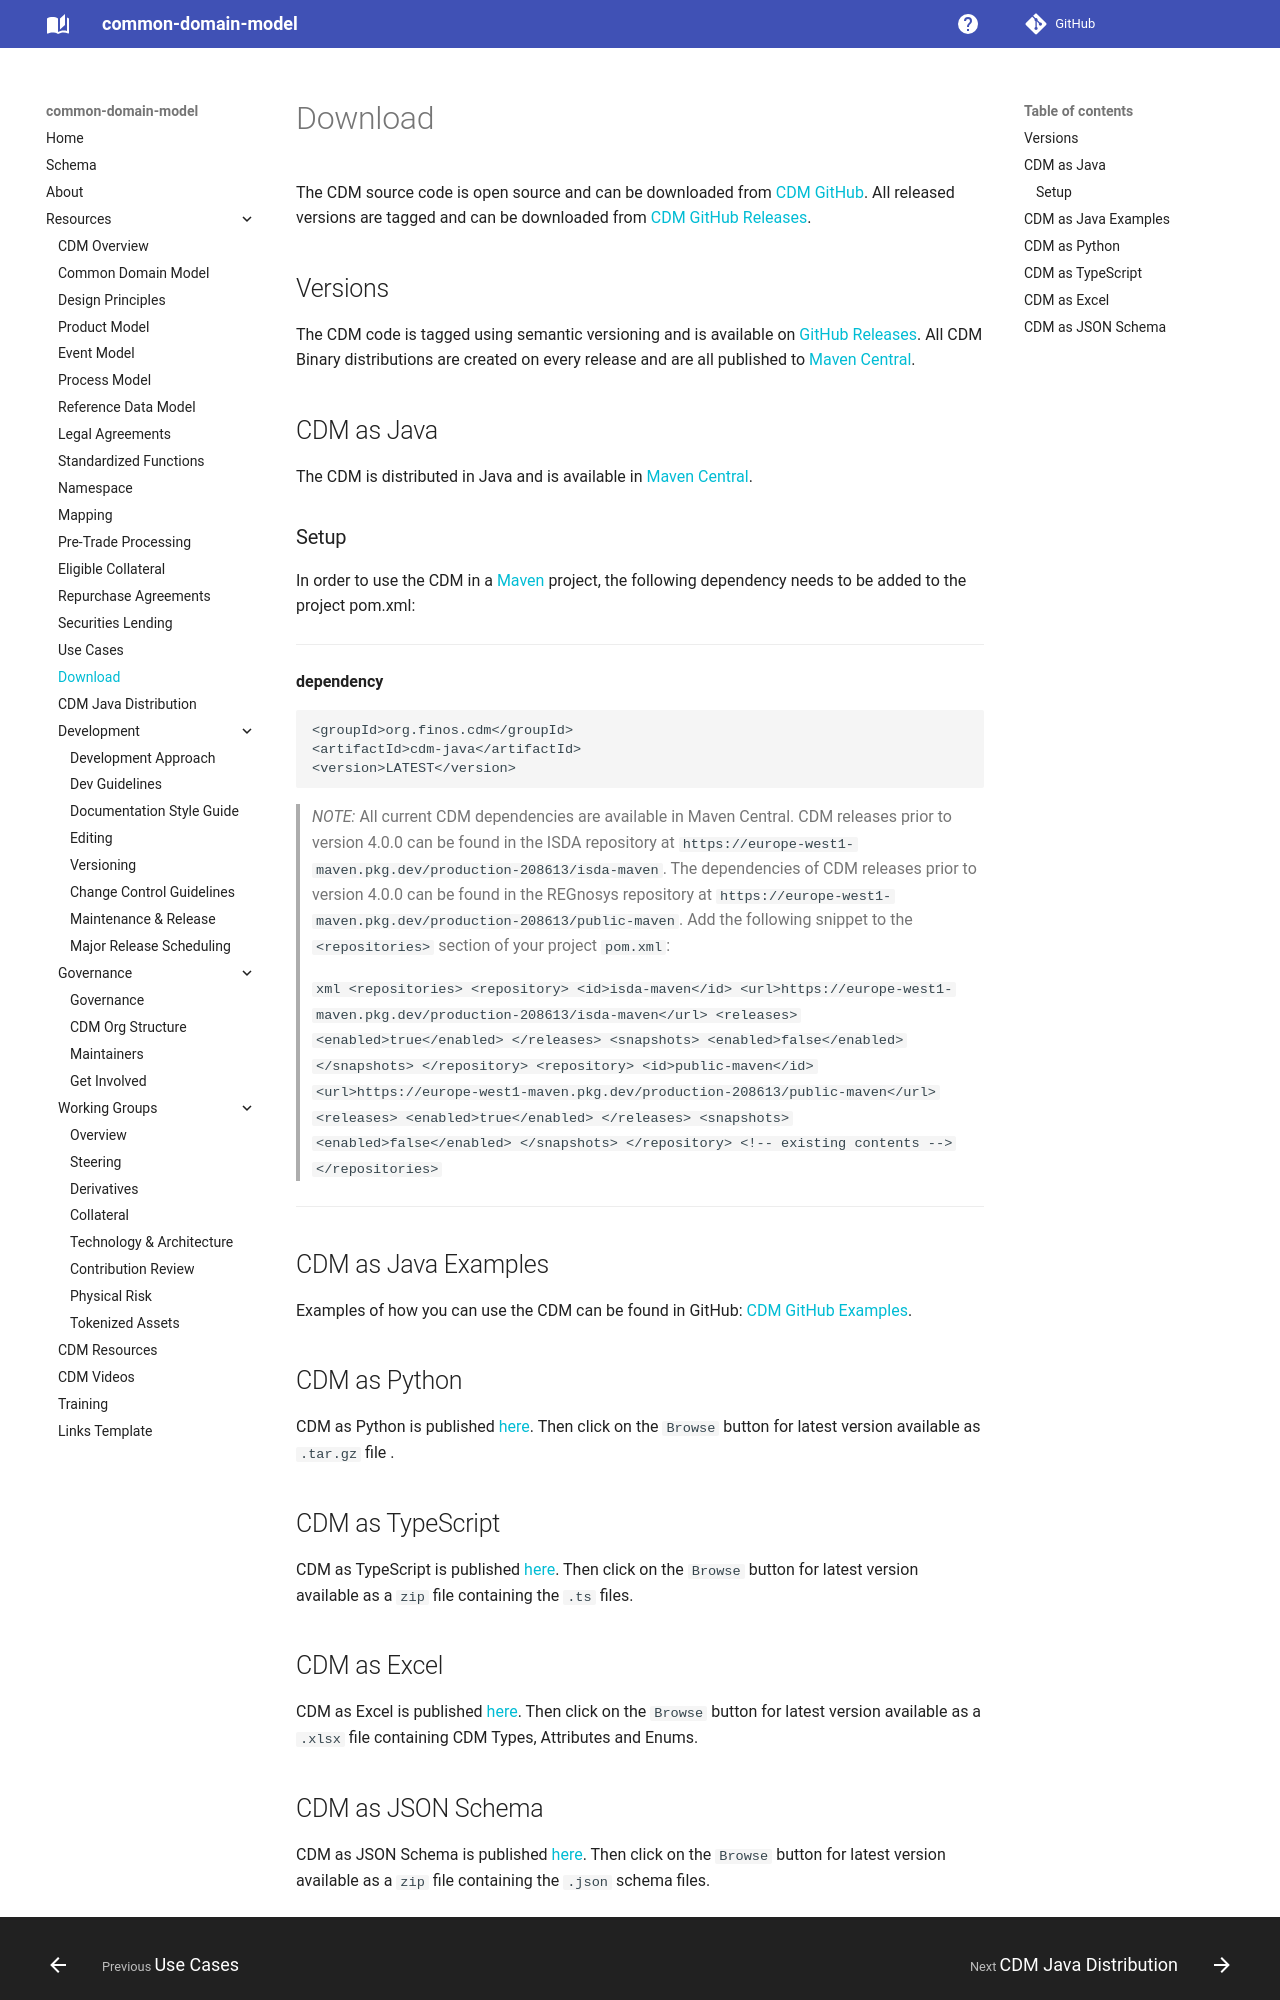

repository: lmodel/common-domain-model · page: download/index.html · generator: mkdocs

---
title: Download Source Code
---

The CDM source code is open source and can be downloaded from [CDM
GitHub](https://github.com/finos/common-domain-model). All released versions are tagged and can be downloaded from
[CDM GitHub Releases](https://github.com/finos/common-domain-model/releases).

## Versions

The CDM code is tagged using semantic versioning and is available on
[GitHub
Releases](https://github.com/finos/common-domain-model/releases). All
CDM Binary distributions are created on every release and are all
published to [Maven
Central](https://central.sonatype.com/artifact/org.finos.cdm/cdm-parent).

## CDM as Java

The CDM is distributed in Java and is available in [Maven
Central](https://central.sonatype.com).

### Setup

In order to use the CDM in a [Maven](https://maven.apache.org) project,
the following dependency needs to be added to the project pom.xml:

---
**dependency**

  
    <groupId>org.finos.cdm</groupId>   
    <artifactId>cdm-java</artifactId>   
    <version>LATEST</version>

> _NOTE:_ All current CDM dependencies are available in Maven Central.
> CDM releases prior to version 4.0.0 can be found in the ISDA repository at `https://europe-west1-maven.pkg.dev/production-208613/isda-maven`.
> The dependencies of CDM releases prior to version 4.0.0 can be found in the REGnosys repository at `https://europe-west1-maven.pkg.dev/production-208613/public-maven`.
> Add the following snippet to the `<repositories>` section of your project `pom.xml`:
>
> ``` xml
>    <repositories>
>        <repository>
>            <id>isda-maven</id>
>            <url>https://europe-west1-maven.pkg.dev/production-208613/isda-maven</url>
>            <releases>
>                <enabled>true</enabled>
>            </releases>
>            <snapshots>
>                <enabled>false</enabled>
>            </snapshots>
>        </repository>
>        <repository>
>            <id>public-maven</id>
>            <url>https://europe-west1-maven.pkg.dev/production-208613/public-maven</url>
>            <releases>
>                <enabled>true</enabled>
>            </releases>
>            <snapshots>
>                <enabled>false</enabled>
>            </snapshots>
>        </repository>
>        <!-- existing contents -->
>    </repositories>
>```

---

## CDM as Java Examples

Examples of how you can use
the CDM can be found in GitHub: [CDM GitHub Examples](https://github.com/finos/common-domain-model/tree/master/examples).

## CDM as Python

CDM as Python is published
[here](https://central.sonatype.com/artifact/org.finos.cdm/cdm-python/versions). Then click on the `Browse` button for latest version available as `.tar.gz` file .

## CDM as TypeScript

CDM as TypeScript is published
[here](https://central.sonatype.com/artifact/org.finos.cdm/cdm-typescript/versions). Then click on the `Browse` button for latest version available as a `zip` file containing the `.ts` files.

## CDM as Excel

CDM as Excel is published
[here](https://central.sonatype.com/artifact/org.finos.cdm/cdm-excel/versions). Then click on the `Browse` button for latest version available as a `.xlsx` file containing CDM Types, Attributes and Enums.
